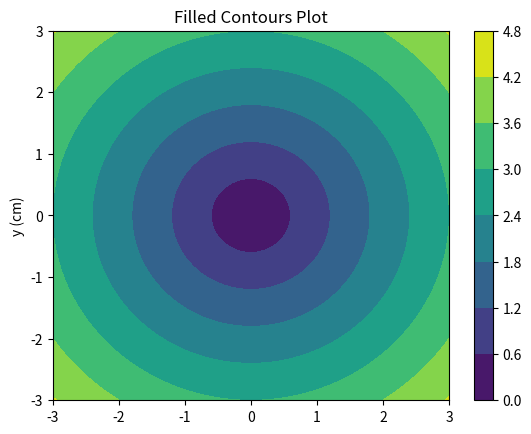

Here is the Python script that generated this plot:
import numpy as np
import matplotlib.pyplot as plt
xlist = np.linspace(-3.0, 3.0, 100)
ylist = np.linspace(-3.0, 3.0, 100)
X, Y = np.meshgrid(xlist, ylist) # creates rectangular mesh grid
Z = np.sqrt(X**2 + Y**2)
fig,ax=plt.subplots(1,1)
cp = ax.contourf(X, Y, Z)
fig.colorbar(cp) # Add a colorbar to a plot
ax.set_title('Filled Contours Plot')
#ax.set_xlabel('x (cm)')
ax.set_ylabel('y (cm)')
plt.show()